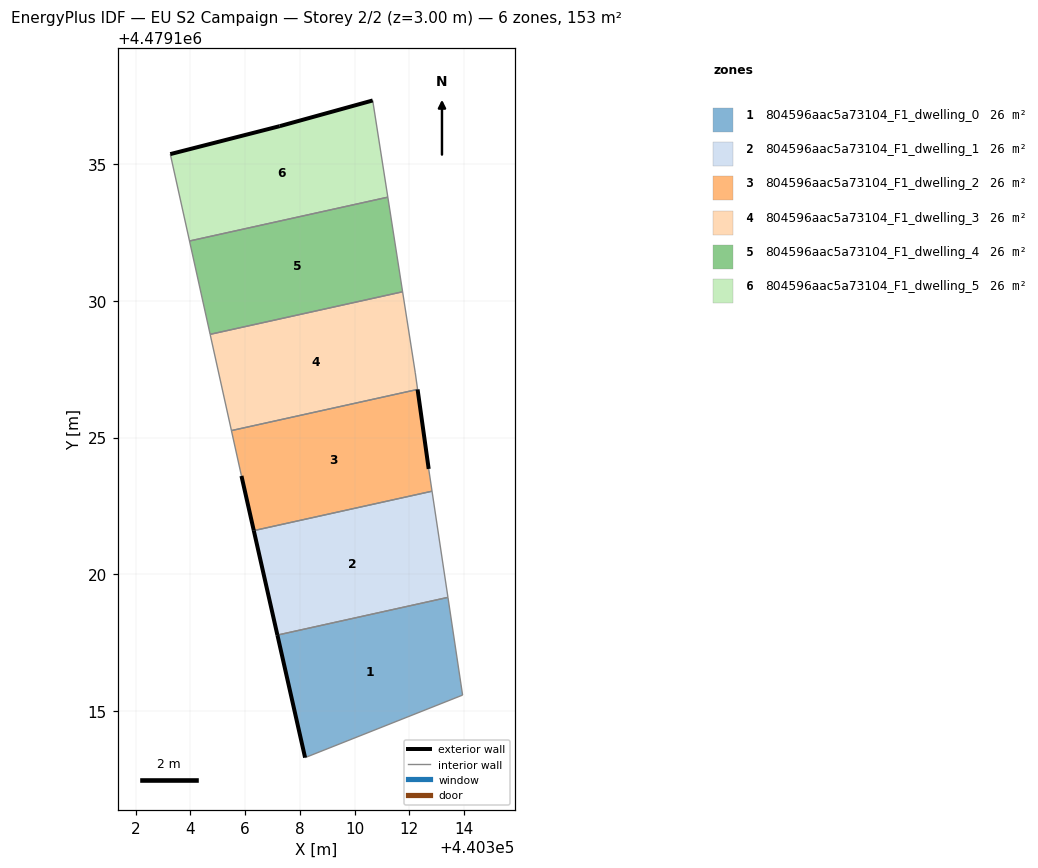
=== STOREY PLAN SPEC (per zone: floor XY polygon, exterior-wall plan segments, windows/doors) ===
zone 1: 804596aac5a73104_F1_dwelling_0  (25.6 m²)
  floor: (440313.95, 4479115.58) (440313.41, 4479119.16) (440307.18, 4479117.78) (440308.19, 4479113.30)
  exterior wall: (440308.19, 4479113.30) – (440307.18, 4479117.78)  [4.6 m]
  interior walls: 3
zone 2: 804596aac5a73104_F1_dwelling_1  (25.6 m²)
  floor: (440313.41, 4479119.16) (440312.83, 4479123.04) (440306.31, 4479121.60) (440307.18, 4479117.78)
  exterior wall: (440307.18, 4479117.78) – (440306.32, 4479121.60)  [3.9 m]
  interior walls: 3
zone 3: 804596aac5a73104_F1_dwelling_2  (25.6 m²)
  floor: (440312.83, 4479123.04) (440312.71, 4479123.85) (440312.30, 4479126.76) (440305.50, 4479125.25) (440305.86, 4479123.60) (440306.31, 4479121.60)
  exterior wall: (440306.32, 4479121.60) – (440305.86, 4479123.60)  [2.0 m]
  exterior wall: (440312.30, 4479126.76) – (440312.71, 4479123.85)  [2.9 m]
  interior walls: 4
zone 4: 804596aac5a73104_F1_dwelling_3  (25.6 m²)
  floor: (440312.30, 4479126.76) (440312.22, 4479127.37) (440311.75, 4479130.33) (440304.72, 4479128.77) (440305.50, 4479125.25)
  interior walls: 5
zone 5: 804596aac5a73104_F1_dwelling_4  (25.6 m²)
  floor: (440311.75, 4479130.33) (440311.21, 4479133.79) (440303.96, 4479132.19) (440304.72, 4479128.77)
  interior walls: 4
zone 6: 804596aac5a73104_F1_dwelling_5  (25.6 m²)
  floor: (440311.21, 4479133.79) (440310.66, 4479137.32) (440307.26, 4479136.38) (440303.26, 4479135.36) (440303.96, 4479132.19)
  exterior wall: (440303.26, 4479135.36) – (440307.26, 4479136.38)  [4.1 m]
  exterior wall: (440307.26, 4479136.38) – (440310.66, 4479137.32)  [3.5 m]
  interior walls: 3

=== DERIVED (storey summary) ===
Building: EU S2 Campaign
Storey: 2 of 2  (floor level z = 3.00 m)
Storey gross floor area: 153.4 m²
Zones on this storey: 6
  - 804596aac5a73104_F1_dwelling_0: floor 25.6 m²; exterior wall 4.6 m (13.8 m²); WWR 0.0%
  - 804596aac5a73104_F1_dwelling_1: floor 25.6 m²; exterior wall 3.9 m (11.7 m²); WWR 0.0%
  - 804596aac5a73104_F1_dwelling_2: floor 25.6 m²; exterior wall 5.0 m (15.0 m²); WWR 0.0%
  - 804596aac5a73104_F1_dwelling_3: floor 25.6 m²
  - 804596aac5a73104_F1_dwelling_4: floor 25.6 m²
  - 804596aac5a73104_F1_dwelling_5: floor 25.6 m²; exterior wall 7.7 m (23.0 m²); WWR 0.0%
Zone adjacency (shared interzone walls):
  - 804596aac5a73104_F1_dwelling_0 ↔ 804596aac5a73104_F1_dwelling_1
  - 804596aac5a73104_F1_dwelling_1 ↔ 804596aac5a73104_F1_dwelling_2
  - 804596aac5a73104_F1_dwelling_2 ↔ 804596aac5a73104_F1_dwelling_3
  - 804596aac5a73104_F1_dwelling_3 ↔ 804596aac5a73104_F1_dwelling_4
  - 804596aac5a73104_F1_dwelling_4 ↔ 804596aac5a73104_F1_dwelling_5